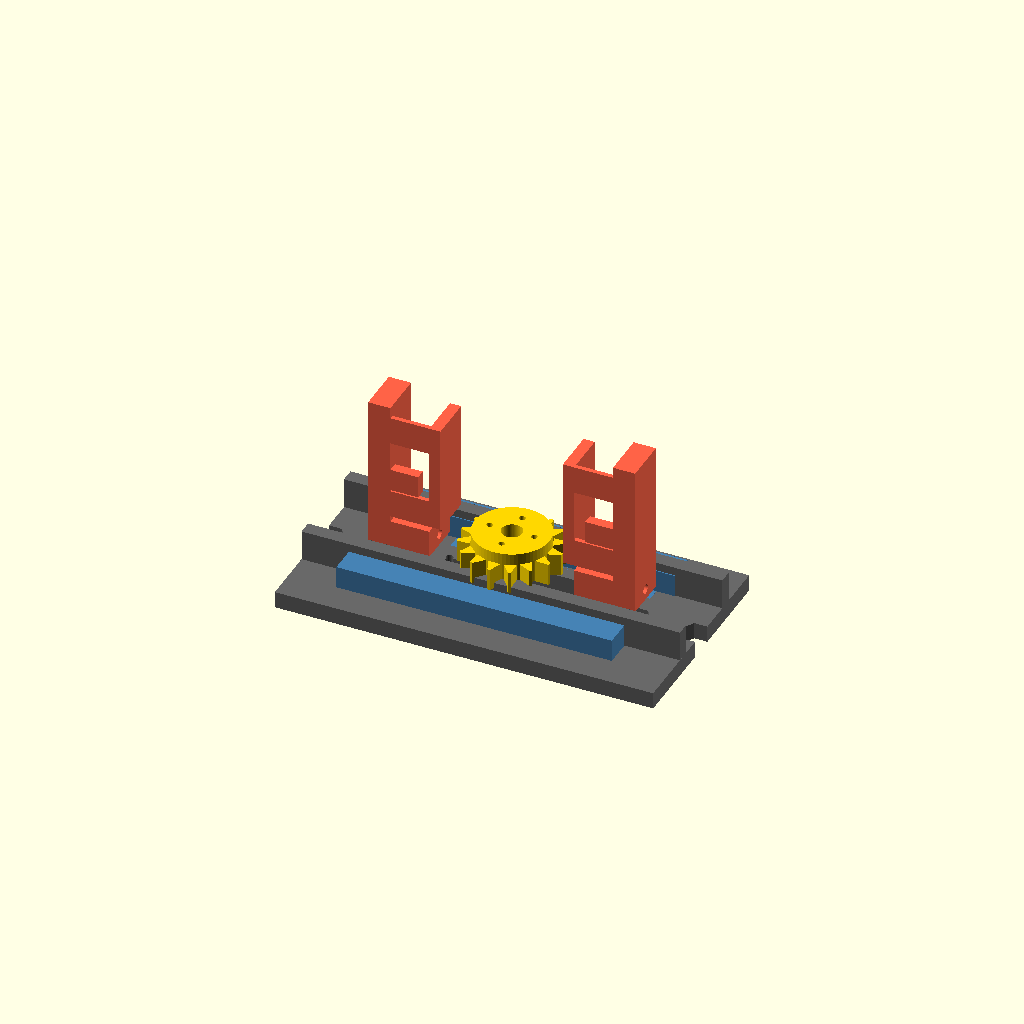
Cell 1 — every parameter at its default value.
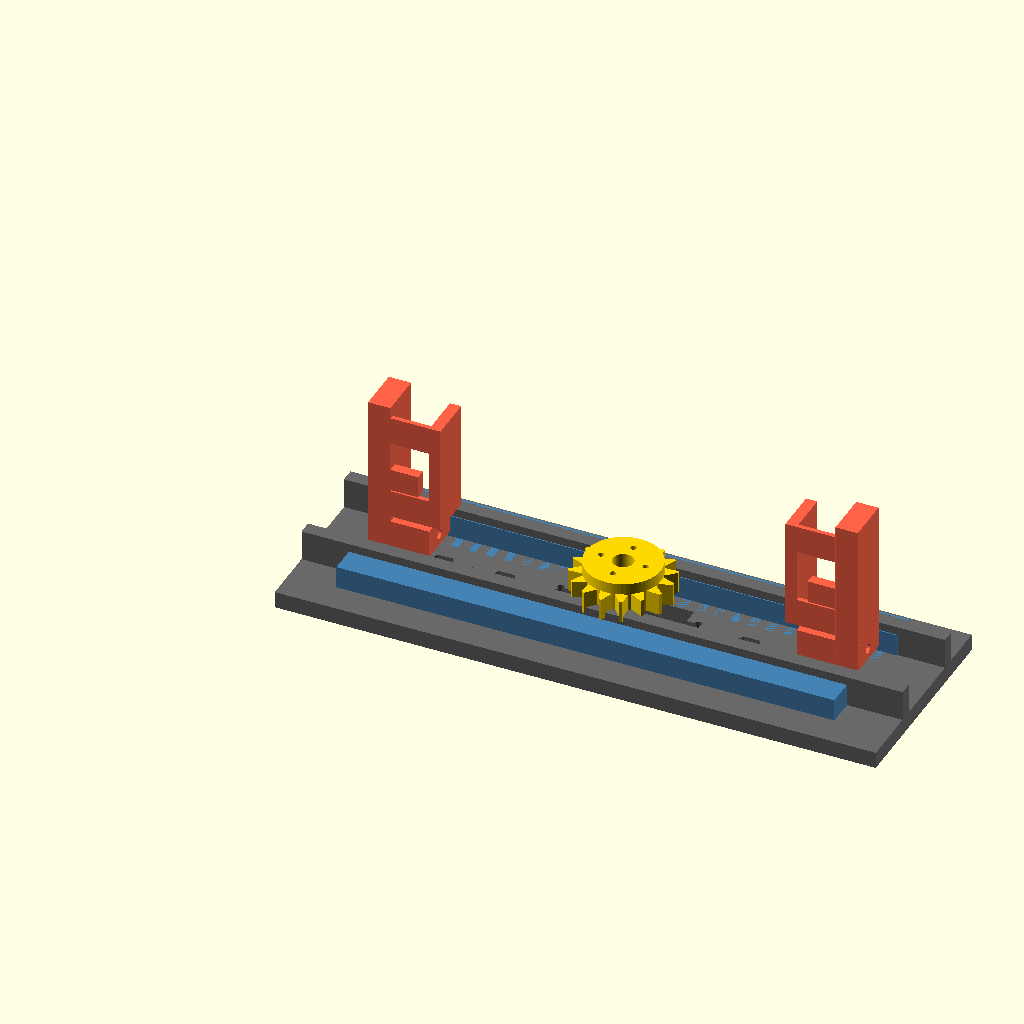
Cell 2: the same model with jaw_open_max = 160.
One fixed orthographic camera (rotation 55°, 0°, 25°; colour scheme Cornfield) for every cell.
OpenSCAD source file cad/gripper.scad:
// =====================================================================
// ESC2026 Skill 23 - parallel-jaw gripper, rack & pinion, single servo
//
// Design brief taken straight from the CID:
//   Module G - delivery box is 60 x 60 x 150 mm, red/green/blue.
//              Shelves at 150-250 mm and 450-550 mm, 200 mm deep.
//   Module F - pick up an UNKNOWN object (sample: a chili pepper),
//              drive 1 m, turn, come back, put it down again, without
//              crushing it. "must apply appropriate forces and torques".
//   Robot must fit 600 x 600 x 600 mm at the start.
//   3D printed parts <= 1.5 kg total, ABS/PLA/Nylon/PETG/HIPS/ASA/TPU/CF.
//
// THE CENTRAL TENSION
// Module G wants a rigid jaw sized to a known 60 mm box. Module F wants
// compliance for something you have never seen. One gripper must do both.
//
// The answer here is a rigid parallel-jaw mechanism with SPRUNG jaw pads.
// The servo commands jaw *position*, and the pads deflect on a flexure to
// turn overtravel into a bounded, repeatable force. You cannot read servo
// current on a hobby servo, so you cannot close a force loop in software -
// so put the force control in the mechanism instead. Command a position
// ~6-8 mm tighter than the object and the flexure sets the squeeze.
//
// USAGE
//   openscad gripper.scad                      // preview the assembly
//   Set PART below, or use -D PART=\"base\" on the command line, then
//   Design > Render (F6) > Export as STL.
//
// EVERYTHING IS PARAMETRIC. The numbers you MUST verify on the real kit
// are marked  <-- MEASURE.  Do not print a full set until you have.
// =====================================================================

PART = "assembly";   // assembly | base | pinion | rack | jaw | pad | all_plate

$fn = 64;

/* [Object being gripped] */
box_w          = 60;    // CID G.3.1 delivery box cross-section
// 80 mm open leaves 10 mm of approach error either side of the 60 mm box.
// Was 95, but the mounting bracket under the camera is only ~110 mm long,
// and every mm of opening is a mm of plate length. 10 mm of side margin is
// enough IF the RealSense is doing the alignment - which is the whole point
// of putting the camera on the carriage.
jaw_open_max   = 80;
jaw_open_min   = 12;    // small enough for a chili pepper stem

/* [Servo] --------------------------------------------------- <-- MEASURE */
// Defaults are a standard 40x20x38 mm servo with a 25T spline.
servo_body_l   = 40.5;
servo_body_w   = 20.2;
servo_body_h   = 38.0;
servo_flange_l = 54.0;
servo_flange_t = 2.8;
servo_flange_hole_dx = 49.5;  // between the two mounting-hole centres
servo_flange_hole_dy = 10.0;
servo_screw_d  = 2.6;         // M2.5 self-tap
servo_shaft_d  = 5.9;         // spline OD - pinion bonds to a horn, not this
servo_horn_d   = 21.0;        // round horn OD the pinion seats over
servo_horn_hole_pcd = 16.0;   // horn screw circle
servo_horn_holes = 4;
servo_horn_screw_d  = 2.2;    // M2 through the pinion into the horn

/* [Gear] */
gear_module    = 2.0;
pinion_teeth   = 16;          // pitch dia 32 mm -> 50 mm rack travel per 180 deg
gear_face      = 8.0;         // tooth width
pressure_angle = 20;

/* [Structure] */
base_t         = 6.0;         // base plate thickness
rack_h         = 10.0;        // rack body height (above the teeth)
rack_t         = 8.0;         // rack thickness (into the plate)
jaw_h          = 55.0;        // jaw finger height - grabs the box mid-face
jaw_t          = 8.0;
pad_t          = 5.0;         // TPU pad thickness
clear          = 0.35;        // sliding-fit clearance, tune to your printer

/* [Compliant flexure] */
// The pad sits on two thin beams. Thinner = softer = safer on unknown
// objects, but too thin and the box wobbles while you drive. Start at 1.6
// and test with the actual box AND something fragile.
flex_t         = 1.6;
flex_l         = 14.0;
flex_gap       = 4.0;         // how far the pad can deflect before it bottoms
                              // out on a hard stop - this CAPS the force

/* [Mounting to the Studica kit] */
// The carriage bracket under the camera is 120 mm long with ~110 mm usable,
// so the mounting footprint must stay inside that.
mount_span     = 110.0;       // usable length on the camera bracket

// CONFIRMED from the Studica catalogue: the common hole pattern across all
// their structure is 3.5 mm holes on an 8 mm pitch, in 3 mm 6061-T6
// ALUMINIUM (not steel - it is much lighter than you'd assume from handling
// it, which matters when you are budgeting mass).
// The 14 mm you measured is the big round LIGHTENING holes, not the bolt
// grid. Bolts are M3 through the 3.5 mm holes.
kit_hole_pitch = 8.0;
kit_hole_d     = 3.6;         // M3 clearance in a printed part
kit_hole_cols  = 11;          // 80 mm span, inside the 110 mm bracket
kit_hole_rows  = 2;
kit_row_pitch  = 48.0;        // = the 48 mm U-channel profile width
kit_plate_t    = 3.0;         // channel / bracket wall thickness

// =====================================================================
// derived
// =====================================================================
pitch_d   = gear_module * pinion_teeth;      // 32 mm
pitch_r   = pitch_d / 2;
tooth_p   = gear_module * PI;                // 6.283 mm circular pitch
addendum  = gear_module;
dedendum  = 1.25 * gear_module;

// travel needed per rack, from centre
travel    = (jaw_open_max - jaw_open_min) / 2;
rack_len  = jaw_open_max / 2 + travel + 25;  // teeth + overrun + jaw boss

// The two racks straddle the pinion at DIFFERENT heights, so they overlap
// each other freely - the plate never needs to be 2 x rack_len. It only has
// to span the fully-open jaws plus the guide rails. Sizing it off the rack
// length was simply wasteful and made the plate 238 mm long.
base_l    = jaw_open_max + 2 * jaw_t + 40;
base_w    = max(servo_flange_l + 10, 74);

servo_rot = travel / (PI * pitch_d) * 360;   // degrees of servo for full range

// =====================================================================
// gear teeth
//
// Simplified trapezoidal profile, not a true involute. At module 2 in
// plastic under a light gripper load this meshes fine and prints cleanly,
// and it keeps this file readable. If you later want a proper involute,
// swap in the BOSL2 gears library - the interface (pitch_d, module) is
// unchanged.
// =====================================================================
module tooth_2d(h_add, h_ded, w_pitch) {
    // half-angle taper from the pressure angle
    dx = (h_add + h_ded) * tan(pressure_angle);
    polygon([
        [-w_pitch/2 - dx*0.5, -h_ded],
        [ w_pitch/2 + dx*0.5, -h_ded],
        [ w_pitch/2 - dx*0.5,  h_add],
        [-w_pitch/2 + dx*0.5,  h_add],
    ]);
}

module pinion() {
    tw = tooth_p * 0.42;   // tooth thickness at pitch line, leaves backlash
    difference() {
        union() {
            cylinder(h = gear_face, d = pitch_d - 2*dedendum + 0.01);
            for (i = [0 : pinion_teeth - 1])
                rotate([0, 0, i * 360 / pinion_teeth])
                    translate([0, pitch_r, 0])
                        linear_extrude(gear_face)
                            tooth_2d(addendum, dedendum, tw);
            // hub to bond onto the servo horn
            translate([0, 0, gear_face])
                cylinder(h = 4, d = servo_horn_d + 6);
        }
        // horn pocket
        translate([0, 0, -0.1]) cylinder(h = 3.2, d = servo_horn_d + 0.4);
        translate([0, 0, -1])   cylinder(h = gear_face + 8, d = servo_shaft_d + 1.5);
        for (i = [0 : servo_horn_holes - 1])
            rotate([0, 0, i * 360 / servo_horn_holes])
                translate([servo_horn_hole_pcd/2, 0, -1])
                    cylinder(h = gear_face + 8, d = servo_horn_screw_d);
    }
}

// rack: teeth face DOWN toward the pinion at y=0
module rack(len = rack_len) {
    n = floor(len / tooth_p);
    tw = tooth_p * 0.42;
    union() {
        translate([0, 0, 0]) cube([len, rack_h, rack_t]);
        for (i = [0 : n - 1])
            translate([i * tooth_p + tooth_p/2, 0, 0])
                rotate([90, 0, 90])
                    translate([0, 0, -tw/2])
                        linear_extrude(tw)
                            polygon([
                                [-rack_t/2 - addendum*tan(pressure_angle), 0],
                                [ rack_t/2 + addendum*tan(pressure_angle), 0],
                                [ rack_t/2 - addendum*tan(pressure_angle), -addendum],
                                [-rack_t/2 + addendum*tan(pressure_angle), -addendum],
                            ]);
    }
}

// jaw finger with an integral flexure and a hard stop
module jaw() {
    difference() {
        union() {
            // spine
            cube([jaw_t, rack_h + 6, jaw_h]);
            // foot that bolts to the rack
            cube([jaw_t + 14, rack_h + 6, 10]);
        }
        // rack bolt holes
        for (z = [4]) for (y = [(rack_h+6)/2])
            translate([-1, y, z]) rotate([0, 90, 0])
                cylinder(h = jaw_t + 20, d = 3.4);
    }

    // --- compliant pad carrier ---
    // two thin beams in bending; flex_gap is the hard stop that bounds force
    translate([jaw_t, 0, 12]) {
        for (z = [0, jaw_h - 26])
            translate([0, 0, z])
                cube([flex_l, flex_t, 10]);
        translate([flex_l, 0, 0])
            cube([4, rack_h + 6, jaw_h - 16]);
    }
    // hard stop behind the flexure
    translate([jaw_t, 0, 12 + (jaw_h-26)/2 - 4])
        cube([flex_l - flex_gap, flex_t + 2, 8]);
}

// TPU pad - print in TPU 95A, ~30% infill
module pad() {
    difference() {
        union() {
            cube([pad_t, rack_h + 6, jaw_h - 16]);
            // shallow V so cylindrical objects (the chili pepper) self-centre
            translate([pad_t, (rack_h+6)/2, 0])
                rotate([0, 0, 45])
                    cube([4, 4, jaw_h - 16]);
        }
        for (z = [10, jaw_h - 30])
            translate([-1, (rack_h+6)/2, z]) rotate([0, 90, 0])
                cylinder(h = pad_t + 2, d = 2.6);
    }
}

module kit_holes() {
    for (r = [0 : kit_hole_rows - 1], c = [0 : kit_hole_cols - 1])
        translate([base_l/2 + (c - (kit_hole_cols-1)/2) * kit_hole_pitch,
                   base_w/2 + (r - (kit_hole_rows-1)/2) * kit_row_pitch,
                   -1])
            cylinder(h = base_t + 2, d = kit_hole_d);
}

module base() {
    difference() {
        union() {
            cube([base_l, base_w, base_t]);
            // rack guide rails
            for (s = [0, 1])
                translate([0, base_w/2 + (s ? 1 : -1) * (rack_h + 6 + clear), 0])
                    cube([base_l, 5, base_t + rack_t + 3]);
        }
        // servo pocket
        translate([base_l/2 - servo_body_l/2 - clear,
                   base_w/2 - servo_body_w/2 - clear, -1])
            cube([servo_body_l + 2*clear, servo_body_w + 2*clear, base_t + 2]);
        // servo flange screws
        for (sx = [-1, 1], sy = [-1, 1])
            translate([base_l/2 + sx * servo_flange_hole_dx/2,
                       base_w/2 + sy * servo_flange_hole_dy/2, -1])
                cylinder(h = base_t + 2, d = servo_screw_d);
        kit_holes();
        // weight relief - you have a 1.5 kg budget across ALL printed parts
        for (i = [-3 : 3])
            translate([base_l/2 + i * 22, base_w/2, -1])
                cylinder(h = base_t + 2, d = 11, $fn = 6);
    }
}

// =====================================================================
// `open` = jaw gap in mm, so you can eyeball the closed and open extremes:
//    assembly(jaw_open_max);  assembly(box_w);  assembly(jaw_open_min);
//
// The two racks MUST straddle the pinion - one meshing above its centre, one
// below. That is what turns a single servo rotation into two jaws moving in
// OPPOSITE directions. Put both racks on the same side and the jaws travel
// together and the gripper never closes.
module assembly(open = jaw_open_max) {
    cx = base_l / 2;
    cy = base_w / 2;
    d  = open / 2;               // each jaw face this far from centreline
    jy = cy - (rack_h + 6) / 2;  // jaws centred in y; the foot bridges out to
                                 // its own rack, abstracted away in this preview

    color("DimGray") base();
    color("Gold") translate([cx, cy, base_t + rack_t + 1]) pinion();

    // rack A - meshes ABOVE the pinion, teeth pointing -y. Drives the LEFT jaw.
    color("SteelBlue")
        translate([cx - d - jaw_t, cy + pitch_r, base_t]) rack();
    color("Tomato")
        translate([cx - d - jaw_t, jy, base_t + rack_t]) jaw();

    // rack B - meshes BELOW the pinion, teeth pointing +y. Drives the RIGHT jaw.
    color("SteelBlue")
        translate([cx + d + jaw_t, cy - pitch_r, base_t])
            rotate([0, 0, 180]) rack();
    color("Tomato")
        translate([cx + d + jaw_t, jy, base_t + rack_t])
            mirror([1, 0, 0]) jaw();
}

module all_plate() {
    base();
    translate([0, base_w + 15, 0]) pinion();
    translate([60, base_w + 15, 0]) rack();
    translate([0, base_w + 60, 0]) jaw();
    translate([40, base_w + 60, 0]) jaw();
}

if      (PART == "assembly") assembly();
else if (PART == "closed")   assembly(box_w);
else if (PART == "base")     base();
else if (PART == "pinion")   pinion();
else if (PART == "rack")     rack();
else if (PART == "jaw")      jaw();
else if (PART == "pad")      pad();
else if (PART == "all_plate") all_plate();

echo(str("pitch dia = ", pitch_d, " mm"));
echo(str("travel per rack = ", travel, " mm"));
echo(str("servo rotation needed = ", servo_rot, " deg  (must be < 180)"));
echo(str("base plate = ", base_l, " x ", base_w, " mm   (bracket usable = ", mount_span, " mm)"));
echo(str("jaw span at full open = ", jaw_open_max + 2*jaw_t, " mm"));
Parameter table extracted from the source (name, type, default, range or options):
PART: string, default "assembly"
box_w: number, default 60
jaw_open_max: number, default 80
jaw_open_min: number, default 12
servo_body_l: number, default 40.5
servo_body_w: number, default 20.2
servo_body_h: number, default 38
servo_flange_l: number, default 54
servo_flange_t: number, default 2.8
servo_flange_hole_dx: number, default 49.5
servo_flange_hole_dy: number, default 10
servo_screw_d: number, default 2.6
servo_shaft_d: number, default 5.9
servo_horn_d: number, default 21
servo_horn_hole_pcd: number, default 16
servo_horn_holes: number, default 4
servo_horn_screw_d: number, default 2.2
gear_module: number, default 2
pinion_teeth: number, default 16
gear_face: number, default 8
pressure_angle: number, default 20
base_t: number, default 6
rack_h: number, default 10
rack_t: number, default 8
jaw_h: number, default 55
jaw_t: number, default 8
pad_t: number, default 5
clear: number, default 0.35
flex_t: number, default 1.6
flex_l: number, default 14
flex_gap: number, default 4
mount_span: number, default 110
kit_hole_pitch: number, default 8
kit_hole_d: number, default 3.6
kit_hole_cols: number, default 11
kit_hole_rows: number, default 2
kit_row_pitch: number, default 48
kit_plate_t: number, default 3
